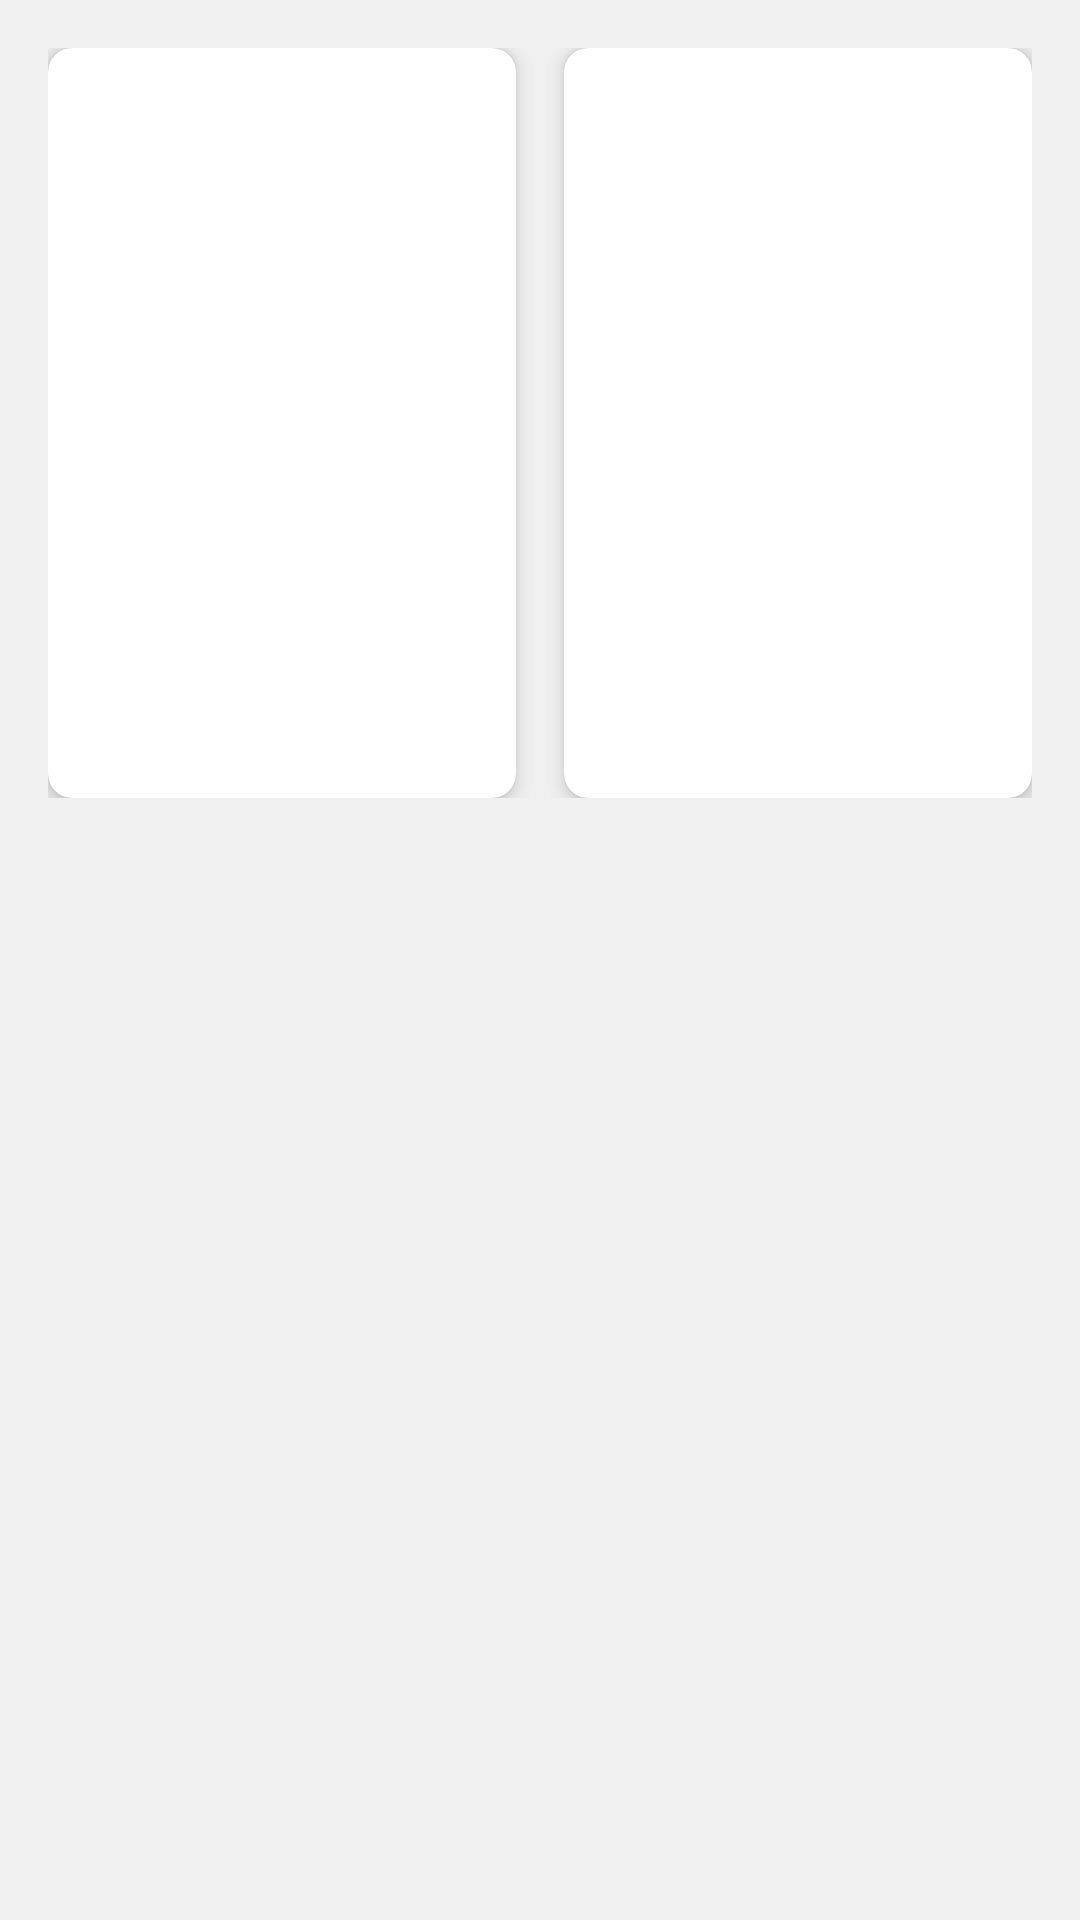

Write the Android layout XML for this screen, with the resource values it uses.
<!-- AndroidManifest.xml: application theme Theme.SAS -->
<!-- res/layout/choosechild_layout.xml -->
<?xml version="1.0" encoding="utf-8"?>
<androidx.constraintlayout.widget.ConstraintLayout xmlns:android="http://schemas.android.com/apk/res/android"
    xmlns:app="http://schemas.android.com/apk/res-auto"
    xmlns:tools="http://schemas.android.com/tools"
    android:layout_width="match_parent"
    android:layout_height="match_parent"
    android:background="#F0F0F0">

    <LinearLayout
        android:layout_width="match_parent"
        android:layout_height="wrap_content"
        android:orientation="horizontal"
        android:padding="16dp"
        tools:layout_editor_absoluteX="0dp"
        tools:layout_editor_absoluteY="223dp">

        <androidx.cardview.widget.CardView
            android:layout_width="0dp"
            android:layout_height="wrap_content"
            android:layout_marginEnd="8dp"
            android:layout_weight="1"
            app:cardCornerRadius="8dp"
            app:cardElevation="4dp">

            <LinearLayout
                android:layout_width="match_parent"
                android:layout_height="250dp"
                android:orientation="vertical"
                android:padding="16dp">

                <HorizontalScrollView
                    android:layout_width="match_parent"
                    android:layout_height="match_parent">

                    <LinearLayout
                        android:layout_width="wrap_content"
                        android:layout_height="match_parent"
                        android:orientation="vertical" />
                </HorizontalScrollView>
            </LinearLayout>
        </androidx.cardview.widget.CardView>

        <androidx.cardview.widget.CardView
            android:layout_width="0dp"
            android:layout_height="wrap_content"
            android:layout_marginStart="8dp"
            android:layout_weight="1"
            app:cardCornerRadius="8dp"
            app:cardElevation="4dp">

            <LinearLayout
                android:layout_width="match_parent"
                android:layout_height="250dp"
                android:orientation="vertical"
                android:padding="16dp">

                <HorizontalScrollView
                    android:layout_width="match_parent"
                    android:layout_height="match_parent">

                    <LinearLayout
                        android:layout_width="wrap_content"
                        android:layout_height="match_parent"
                        android:orientation="vertical" />
                </HorizontalScrollView>
            </LinearLayout>
        </androidx.cardview.widget.CardView>
    </LinearLayout>

</androidx.constraintlayout.widget.ConstraintLayout>
<!-- resources referenced by this layout -->
<resources>
  <style name="Theme.SAS" parent="Base.Theme.SAS" />
  <style name="Base.Theme.SAS" parent="Theme.Material3.DayNight.NoActionBar">
          
          
  
          <item name="android:statusBarColor" tools:targetApi="1">@color/pp</item>
      </style>
  <color name="pp">#522C5D</color>
</resources>
